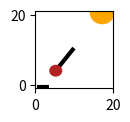

Generate this figure with matplotlib: (Note: this script raises an exception after producing the figure.)
#Copyright (C) 2021. Huawei Technologies Co., Ltd. All rights reserved.
#This program is free software; 
#you can redistribute it and/or modify
#it under the terms of the MIT License.
#This program is distributed in the hope that it will be useful,
#but WITHOUT ANY WARRANTY; without even the implied warranty of
#MERCHANTABILITY or FITNESS FOR A PARTICULAR PURPOSE. See the MIT License for more details.

import matplotlib.pyplot as plt
import os

import matplotlib.image as mpimg
import random
import math
import numpy as np
import pandas as pd 
if not os.path.exists('./causal_data/pendulum/'): 
  os.makedirs('./causal_data/pendulum/train/')
  os.makedirs('./causal_data/pendulum/test/')

def projection(theta, phi, x, y, base = -0.5):
    b = y-x*math.tan(phi)
    shade = (base - b)/math.tan(phi)
    return shade
# 
scale = np.array([[0,44],[100,40],[7,7.5],[10,10]])
count = 0
empty = pd.DataFrame(columns=['i', 'j', 'shade','mid']) # 4 label is [pendulum, light, shade, mid]
for i in range(-40,44):#pendulum
    for j in range(60,148):#light
        if j == 100:
            continue
        plt.rcParams['figure.figsize'] = (1.0, 1.0)
        theta = i*math.pi/200.0
        phi = j*math.pi/200.0
        x = 10 + 8*math.sin(theta)
        y = 10.5 - 8*math.cos(theta)

        ball = plt.Circle((x,y), 1.5, color = 'firebrick')
        gun = plt.Polygon(([10,10.5],[x,y]), color = 'black', linewidth = 3)

        light = projection(theta, phi, 10, 10.5, 20.5)
        sun = plt.Circle((light,20.5), 3, color = 'orange')


        #calculate the mid index of 
        ball_x = 10+9.5*math.sin(theta)
        ball_y = 10.5-9.5*math. cos(theta)
        mid = (projection(theta, phi, 10.0, 10.5)+projection(theta, phi, ball_x, ball_y))/2
        shade = max(3,abs(projection(theta, phi, 10.0, 10.5)-projection(theta, phi, ball_x, ball_y)))

        shadow = plt.Polygon(([mid - shade/2.0, -0.5],[mid + shade/2.0, -0.5]), color = 'black', linewidth = 3)
        
        ax = plt.gca()
        ax.add_artist(gun)
        ax.add_artist(ball)
        ax.add_artist(sun)
        ax.add_artist(shadow)
        ax.set_xlim((0, 20))
        ax.set_ylim((-1, 21))
        new=pd.DataFrame({
                  'i':(i-scale[0][0])/(scale[0][1]-0),
                  'j':(j-scale[1][0])/(scale[1][1]-0),
                  'shade':(shade-scale[2][0])/(scale[2][1]-0),
                  'mid':(mid-scale[2][0])/(scale[2][1]-0)
                  },
                  
                 index=[1])
        empty=empty.append(new,ignore_index=True)
        plt.axis('off')
        if count == 4: # 这里按照4：1划分train和test
          plt.savefig('./causal_data/pendulum/test/a_' + str(int(i)) + '_' + str(int(j)) + '_' + str(int(shade)) + '_' + str(int(mid)) +'.png',dpi=96)
          count = 0
        else:
          plt.savefig('./causal_data/pendulum/train/a_' + str(int(i)) + '_' + str(int(j)) + '_' + str(int(shade)) + '_' + str(int(mid)) +'.png',dpi=96)
        plt.clf()
        count += 1



